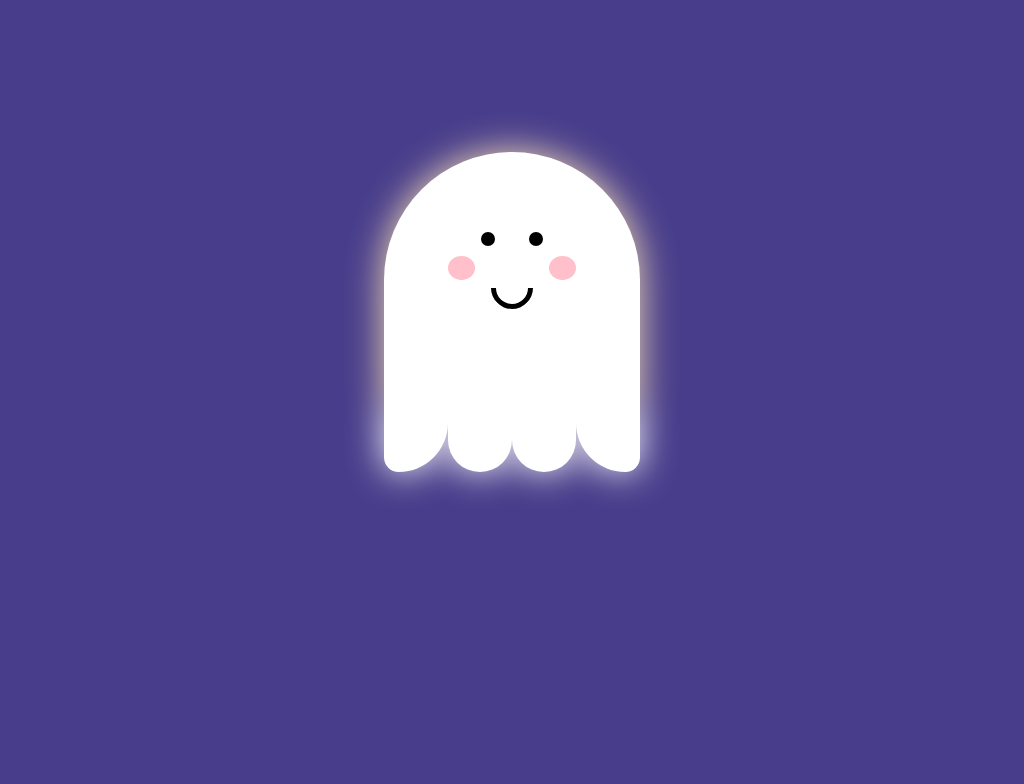

Reproduce this picture with HTML and CSS.

<!-- file: index.html -->
<!DOCTYPE html>
<html lang="en">
<head>
    <meta charset="UTF-8">
    <meta http-equiv="X-UA-Compatible" content="IE=edge">
    <meta name="viewport" content="width=device-width, initial-scale=1.0">
    <title>Phatom</title>
    <link rel="stylesheet" href="./style.css">
</head>
<body>
    <div class="frame">
        <div class="ghost-container">
            <div class="upperbody">
                <div class="face">
                    <div class="eyes-container">
                        <div class="eye"></div>
                        <div class="eye"></div>
                    </div>
                    <div class="cheeks-container">
                        <div class="cheek"></div>
                        <div class="cheek"></div>
                    </div>
                    <div class="mouth-container">
                        <div class="mouth"></div>
                    </div>
                </div>
            </div>
            <div class="lowerbody-container">
                <div class="lowerbody lowerbody1"></div>
                <div class="lowerbody lowerbody2"></div>
                <div class="lowerbody lowerbody3"></div>
                <div class="lowerbody lowerbody4"></div>
            </div>
        </div>
    </div>
</body>
</html>

/* file: style.css */
body {
  display: -webkit-box;
  display: -ms-flexbox;
  display: flex;
  -webkit-box-orient: vertical;
  -webkit-box-direction: normal;
      -ms-flex-direction: column;
          flex-direction: column;
  -webkit-box-pack: center;
      -ms-flex-pack: center;
          justify-content: center;
  -webkit-box-align: center;
      -ms-flex-align: center;
          align-items: center;
  min-height: 100vh;
  margin: none;
  background-color: darkslateblue;
}

.frame {
  width: 30rem;
  height: 30rem;
  display: -webkit-box;
  display: -ms-flexbox;
  display: flex;
  -webkit-box-orient: vertical;
  -webkit-box-direction: normal;
      -ms-flex-direction: column;
          flex-direction: column;
}

.ghost-container {
  display: -webkit-box;
  display: -ms-flexbox;
  display: flex;
  -webkit-box-orient: vertical;
  -webkit-box-direction: normal;
      -ms-flex-direction: column;
          flex-direction: column;
  -webkit-box-pack: center;
      -ms-flex-pack: center;
          justify-content: center;
  -webkit-box-align: center;
      -ms-flex-align: center;
          align-items: center;
  -webkit-animation: floating 5s infinite;
          animation: floating 5s infinite;
}

.ghost-container .upperbody {
  display: -webkit-box;
  display: -ms-flexbox;
  display: flex;
  -webkit-box-pack: center;
      -ms-flex-pack: center;
          justify-content: center;
  -webkit-box-align: center;
      -ms-flex-align: center;
          align-items: center;
  height: 16rem;
  width: 16rem;
  background-color: white;
  border-radius: 50% 50% 0 0;
  -webkit-box-shadow: 0px 0px 37px 0px wheat;
          box-shadow: 0px 0px 37px 0px wheat;
}

.ghost-container .upperbody .face {
  height: 6rem;
  width: 8rem;
}

.ghost-container .upperbody .face .eyes-container {
  display: -webkit-box;
  display: -ms-flexbox;
  display: flex;
  -webkit-box-pack: space-evenly;
      -ms-flex-pack: space-evenly;
          justify-content: space-evenly;
}

.ghost-container .upperbody .face .eyes-container .eye {
  background-color: black;
  height: .9rem;
  width: .9rem;
  border-radius: 50%;
}

.ghost-container .upperbody .face .cheeks-container {
  display: -webkit-box;
  display: -ms-flexbox;
  display: flex;
  -webkit-box-pack: justify;
      -ms-flex-pack: justify;
          justify-content: space-between;
  margin-top: .6rem;
}

.ghost-container .upperbody .face .cheeks-container .cheek {
  height: 1.5rem;
  width: 1.7rem;
  background-color: pink;
  border-radius: 50%;
}

.ghost-container .upperbody .face .mouth-container {
  display: -webkit-box;
  display: -ms-flexbox;
  display: flex;
  -webkit-box-pack: center;
      -ms-flex-pack: center;
          justify-content: center;
  margin-top: -.8rem;
}

.ghost-container .upperbody .face .mouth-container .mouth {
  height: 2rem;
  width: 2rem;
  border-radius: 50%;
  border: 5px solid black;
  border-color: transparent transparent black black;
  -webkit-transform: rotate(-45deg);
          transform: rotate(-45deg);
}

.ghost-container .lowerbody-container {
  display: -webkit-box;
  display: -ms-flexbox;
  display: flex;
  -webkit-box-orient: horizontal;
  -webkit-box-direction: normal;
      -ms-flex-direction: row;
          flex-direction: row;
}

.ghost-container .lowerbody-container .lowerbody {
  background-color: white;
  width: 4rem;
  height: 4rem;
  -webkit-box-shadow: 0px 0px 37px 0px white;
          box-shadow: 0px 0px 37px 0px white;
}

.ghost-container .lowerbody-container .lowerbody1 {
  border-radius: 0 0 100% 30%;
}

.ghost-container .lowerbody-container .lowerbody2, .ghost-container .lowerbody-container .lowerbody3 {
  border-radius: 0 0 50% 50%;
}

.ghost-container .lowerbody-container .lowerbody4 {
  border-radius: 0 0 30% 100%;
}

@-webkit-keyframes floating {
  0% {
    -webkit-transform: translate(0rem, 0rem);
            transform: translate(0rem, 0rem);
  }
  50% {
    -webkit-transform: translate(1rem, 1rem);
            transform: translate(1rem, 1rem);
  }
  70% {
    -webkit-transform: translate(-1rem, -1rem);
            transform: translate(-1rem, -1rem);
  }
  100% {
    -webkit-transform: translate(0rem, 0rem);
            transform: translate(0rem, 0rem);
  }
}

@keyframes floating {
  0% {
    -webkit-transform: translate(0rem, 0rem);
            transform: translate(0rem, 0rem);
  }
  50% {
    -webkit-transform: translate(1rem, 1rem);
            transform: translate(1rem, 1rem);
  }
  70% {
    -webkit-transform: translate(-1rem, -1rem);
            transform: translate(-1rem, -1rem);
  }
  100% {
    -webkit-transform: translate(0rem, 0rem);
            transform: translate(0rem, 0rem);
  }
}
/*# sourceMappingURL=style.css.map */
